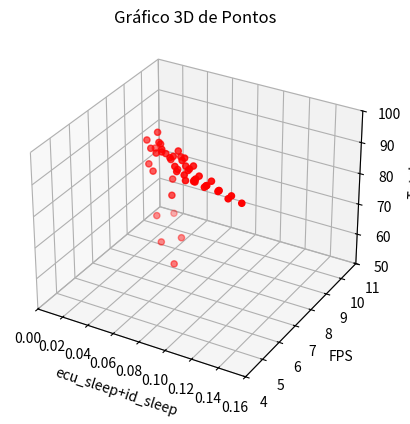

Source code (Python):
import matplotlib.pyplot as plt
from mpl_toolkits.mplot3d import Axes3D

# -------------------- ecu_sleep, id_sleep, sucesso --------------------
# ecu_sleep = [0.01, 0.01, 0.01, 0.01, 0.01, 0.01, 0.01, 0.01, 0.01, 0.01, 0.02, 0.02, 0.02, 0.02, 0.02, 0.02, 0.02, 0.02, 0.02, 0.02, 0.03, 0.03, 0.03, 0.03, 0.03, 0.03, 0.03, 0.03, 0.03, 0.03, 0.04, 0.04, 0.04, 0.04, 0.04, 0.04, 0.04, 0.04, 0.04, 0.04, 0.05, 0.05, 0.05, 0.05, 0.05, 0.05, 0.05, 0.05, 0.05, 0.05]
# id_sleep =  [0.01, 0.02, 0.03, 0.04, 0.05, 0.06, 0.07, 0.08, 0.09, 0.1, 0.01, 0.02, 0.03, 0.04, 0.05, 0.06, 0.07, 0.08, 0.09, 0.1, 0.01, 0.02, 0.03, 0.04, 0.05, 0.06, 0.07, 0.08, 0.09, 0.1, 0.01, 0.02, 0.03, 0.04, 0.05, 0.06, 0.07, 0.08, 0.09, 0.1, 0.01, 0.02, 0.03, 0.04, 0.05, 0.06, 0.07, 0.08, 0.09, 0.1]
# sucessos = [52.9, 84.3, 93.2, 97.2, 98.0, 99.5, 98.9, 97.9, 97.5, 99.30, 61.74, 85.2, 93.9, 97.1, 98.7, 99.3, 99.9, 99.5, 99.8, 100.0, 56.34, 86.2, 95.4, 97.2, 99.3, 99.90, 99.90, 100.0, 99.9, 100.0, 56.7, 83.08, 94.11, 96.9, 100.0, 100.0, 100.0, 100.0, 100.0, 100.0, 55.0, 82.7, 93.8, 97.30, 99.90, 100.0, 100.0, 100.0, 100.0, 100.0]
# plot2d = False

# -------------------- ecu_sleep, id_sleep, FPS --------------------
# ecu_sleep = [0.01, 0.01, 0.01, 0.01, 0.01, 0.01, 0.01, 0.01, 0.01, 0.01, 0.02, 0.02, 0.02, 0.02, 0.02, 0.02, 0.02, 0.02, 0.02, 0.02, 0.03, 0.03, 0.03, 0.03, 0.03, 0.03, 0.03, 0.03, 0.03, 0.03, 0.04, 0.04, 0.04, 0.04, 0.04, 0.04, 0.04, 0.04, 0.04, 0.04, 0.05, 0.05, 0.05, 0.05, 0.05, 0.05, 0.05, 0.05, 0.05, 0.05]
# id_sleep =  [0.01, 0.02, 0.03, 0.04, 0.05, 0.06, 0.07, 0.08, 0.09, 0.1, 0.01, 0.02, 0.03, 0.04, 0.05, 0.06, 0.07, 0.08, 0.09, 0.1, 0.01, 0.02, 0.03, 0.04, 0.05, 0.06, 0.07, 0.08, 0.09, 0.1, 0.01, 0.02, 0.03, 0.04, 0.05, 0.06, 0.07, 0.08, 0.09, 0.1, 0.01, 0.02, 0.03, 0.04, 0.05, 0.06, 0.07, 0.08, 0.09, 0.1]
# sucessos = ['10.41', '8.61', '7.43', '7.32', '6.67', '6.10', '6.00', '5.45', '5.19', '4.96', '8.65', '7.52', '6.93', '6.76', '6.10', '6.28', '5.75', '5.12', '4.89', '4.72', '8.18', '7.04', '6.51', '6.32', '5.82', '5.35', '5.33', '4.92', '4.85', '4.76', '8.65', '7.42', '6.60', '6.42', '5.89', '5.41', '5.00', '4.81', '4.70', '4.49', '7.47', '6.64', '6.24', '5.95', '5.63', '5.19', '5.11', '4.75', '4.67', '4.46']
# print(len(sucessos))
# sucessos = [float(x) for x in sucessos]
# plot2d = False

#  -------------------- ecu_sleep + ecu_id, sucesso --------------------
# ecu_sleep = [0.01, 0.01, 0.01, 0.01, 0.01, 0.01, 0.01, 0.01, 0.01, 0.01, 0.02, 0.02, 0.02, 0.02, 0.02, 0.02, 0.02, 0.02, 0.02, 0.02, 0.03, 0.03, 0.03, 0.03, 0.03, 0.03, 0.03, 0.03, 0.03, 0.03, 0.04, 0.04, 0.04, 0.04, 0.04, 0.04, 0.04, 0.04, 0.04, 0.04, 0.05, 0.05, 0.05, 0.05, 0.05, 0.05, 0.05, 0.05, 0.05, 0.05]
# id_sleep =  [0.01, 0.02, 0.03, 0.04, 0.05, 0.06, 0.07, 0.08, 0.09, 0.1, 0.01, 0.02, 0.03, 0.04, 0.05, 0.06, 0.07, 0.08, 0.09, 0.1, 0.01, 0.02, 0.03, 0.04, 0.05, 0.06, 0.07, 0.08, 0.09, 0.1, 0.01, 0.02, 0.03, 0.04, 0.05, 0.06, 0.07, 0.08, 0.09, 0.1, 0.01, 0.02, 0.03, 0.04, 0.05, 0.06, 0.07, 0.08, 0.09, 0.1]
# x = [a+b for a, b in zip(ecu_sleep, id_sleep)]
# y = [52.9, 84.3, 93.2, 97.2, 98.0, 99.5, 98.9, 97.9, 97.5, 99.30, 61.74, 85.2, 93.9, 97.1, 98.7, 99.3, 99.9, 99.5, 99.8, 100.0, 56.34, 86.2, 95.4, 97.2, 99.3, 99.90, 99.90, 100.0, 99.9, 100.0, 56.7, 83.08, 94.11, 96.9, 100.0, 100.0, 100.0, 100.0, 100.0, 100.0, 55.0, 82.7, 93.8, 97.30, 99.90, 100.0, 100.0, 100.0, 100.0, 100.0]
# pares = sorted(zip(x, y))
# x, y = zip(*pares)
# x = list(x)
# y = list(y)
# plot2d = True

# -------------------- ecu_sleep + ecu_id, FPS --------------------
# ecu_sleep = [0.01, 0.01, 0.01, 0.01, 0.01, 0.01, 0.01, 0.01, 0.01, 0.01, 0.02, 0.02, 0.02, 0.02, 0.02, 0.02, 0.02, 0.02, 0.02, 0.02, 0.03, 0.03, 0.03, 0.03, 0.03, 0.03, 0.03, 0.03, 0.03, 0.03, 0.04, 0.04, 0.04, 0.04, 0.04, 0.04, 0.04, 0.04, 0.04, 0.04, 0.05, 0.05, 0.05, 0.05, 0.05, 0.05, 0.05, 0.05, 0.05, 0.05]
# id_sleep =  [0.01, 0.02, 0.03, 0.04, 0.05, 0.06, 0.07, 0.08, 0.09, 0.1, 0.01, 0.02, 0.03, 0.04, 0.05, 0.06, 0.07, 0.08, 0.09, 0.1, 0.01, 0.02, 0.03, 0.04, 0.05, 0.06, 0.07, 0.08, 0.09, 0.1, 0.01, 0.02, 0.03, 0.04, 0.05, 0.06, 0.07, 0.08, 0.09, 0.1, 0.01, 0.02, 0.03, 0.04, 0.05, 0.06, 0.07, 0.08, 0.09, 0.1]
# x = [a+b for a, b in zip(ecu_sleep, id_sleep)]
# y = ['10.41', '8.61', '7.43', '7.32', '6.67', '6.10', '6.00', '5.45', '5.19', '4.96', '8.65', '7.52', '6.93', '6.76', '6.10', '6.28', '5.75', '5.12', '4.89', '4.72', '8.18', '7.04', '6.51', '6.32', '5.82', '5.35', '5.33', '4.92', '4.85', '4.76', '8.65', '7.42', '6.60', '6.42', '5.89', '5.41', '5.00', '4.81', '4.70', '4.49', '7.47', '6.64', '6.24', '5.95', '5.63', '5.19', '5.11', '4.75', '4.67', '4.46']
# y = [float(x) for x in y]
# pares = sorted(zip(x, y))
# x, y = zip(*pares)
# x = list(x)
# y = list(y)
# plot2d = True

# -------------------- ecu_sleep + ecu_id, FPS, sucesso --------------------
ecu_sleep = [0.01, 0.01, 0.01, 0.01, 0.01, 0.01, 0.01, 0.01, 0.01, 0.01, 0.02, 0.02, 0.02, 0.02, 0.02, 0.02, 0.02, 0.02, 0.02, 0.02, 0.03, 0.03, 0.03, 0.03, 0.03, 0.03, 0.03, 0.03, 0.03, 0.03, 0.04, 0.04, 0.04, 0.04, 0.04, 0.04, 0.04, 0.04, 0.04, 0.04, 0.05, 0.05, 0.05, 0.05, 0.05, 0.05, 0.05, 0.05, 0.05, 0.05]
id_sleep =  [0.01, 0.02, 0.03, 0.04, 0.05, 0.06, 0.07, 0.08, 0.09, 0.1, 0.01, 0.02, 0.03, 0.04, 0.05, 0.06, 0.07, 0.08, 0.09, 0.1, 0.01, 0.02, 0.03, 0.04, 0.05, 0.06, 0.07, 0.08, 0.09, 0.1, 0.01, 0.02, 0.03, 0.04, 0.05, 0.06, 0.07, 0.08, 0.09, 0.1, 0.01, 0.02, 0.03, 0.04, 0.05, 0.06, 0.07, 0.08, 0.09, 0.1]
sleeps = [a+b for a, b in zip(ecu_sleep, id_sleep)]
FPSs = ['10.41', '8.61', '7.43', '7.32', '6.67', '6.10', '6.00', '5.45', '5.19', '4.96', '8.65', '7.52', '6.93', '6.76', '6.10', '6.28', '5.75', '5.12', '4.89', '4.72', '8.18', '7.04', '6.51', '6.32', '5.82', '5.35', '5.33', '4.92', '4.85', '4.76', '8.65', '7.42', '6.60', '6.42', '5.89', '5.41', '5.00', '4.81', '4.70', '4.49', '7.47', '6.64', '6.24', '5.95', '5.63', '5.19', '5.11', '4.75', '4.67', '4.46']
FPSs = [float(x) for x in FPSs]
sucessos = [52.9, 84.3, 93.2, 97.2, 98.0, 99.5, 98.9, 97.9, 97.5, 99.30, 61.74, 85.2, 93.9, 97.1, 98.7, 99.3, 99.9, 99.5, 99.8, 100.0, 56.34, 86.2, 95.4, 97.2, 99.3, 99.90, 99.90, 100.0, 99.9, 100.0, 56.7, 83.08, 94.11, 96.9, 100.0, 100.0, 100.0, 100.0, 100.0, 100.0, 55.0, 82.7, 93.8, 97.30, 99.90, 100.0, 100.0, 100.0, 100.0, 100.0]
plot2d = False
press_4d = True

fig = plt.figure()

# Plotando os pontos
if plot2d:
    plt.plot(x, y, marker='o', color='blue', label='Taxa de sucesso')
    # Títulos e legendas
    plt.title('Taxa de sucesso por ecu_sleep')
    plt.xlabel('ecu_sleep' + 'id_sleep')
    plt.ylabel('Sucesso (%)')
    plt.grid(True)
    plt.legend()

else:
    if press_4d:
        # Rótulos dos eixos
        
        ax = fig.add_subplot(111, projection='3d')

        ax.set_xlim(0, 0.16)
        ax.set_ylim(4.0, 11.0)
        ax.set_zlim(50, 100.0)

        ax.scatter(sleeps, FPSs, sucessos, c='red', marker='o')
        ax.set_xlabel('ecu_sleep+id_sleep')
        ax.set_ylabel('FPS')
        ax.set_zlabel('Total')
    else:
        # Rótulos dos eixos
        ax = fig.add_subplot(111, projection='3d')
        ax.scatter(ecu_sleep, id_sleep, sucessos, c='red', marker='o')
        ax.set_xlabel('ecu_sleep')
        ax.set_ylabel('id_sleep')
        ax.set_zlabel('Total')



plt.title("Gráfico 3D de Pontos")
plt.show()
